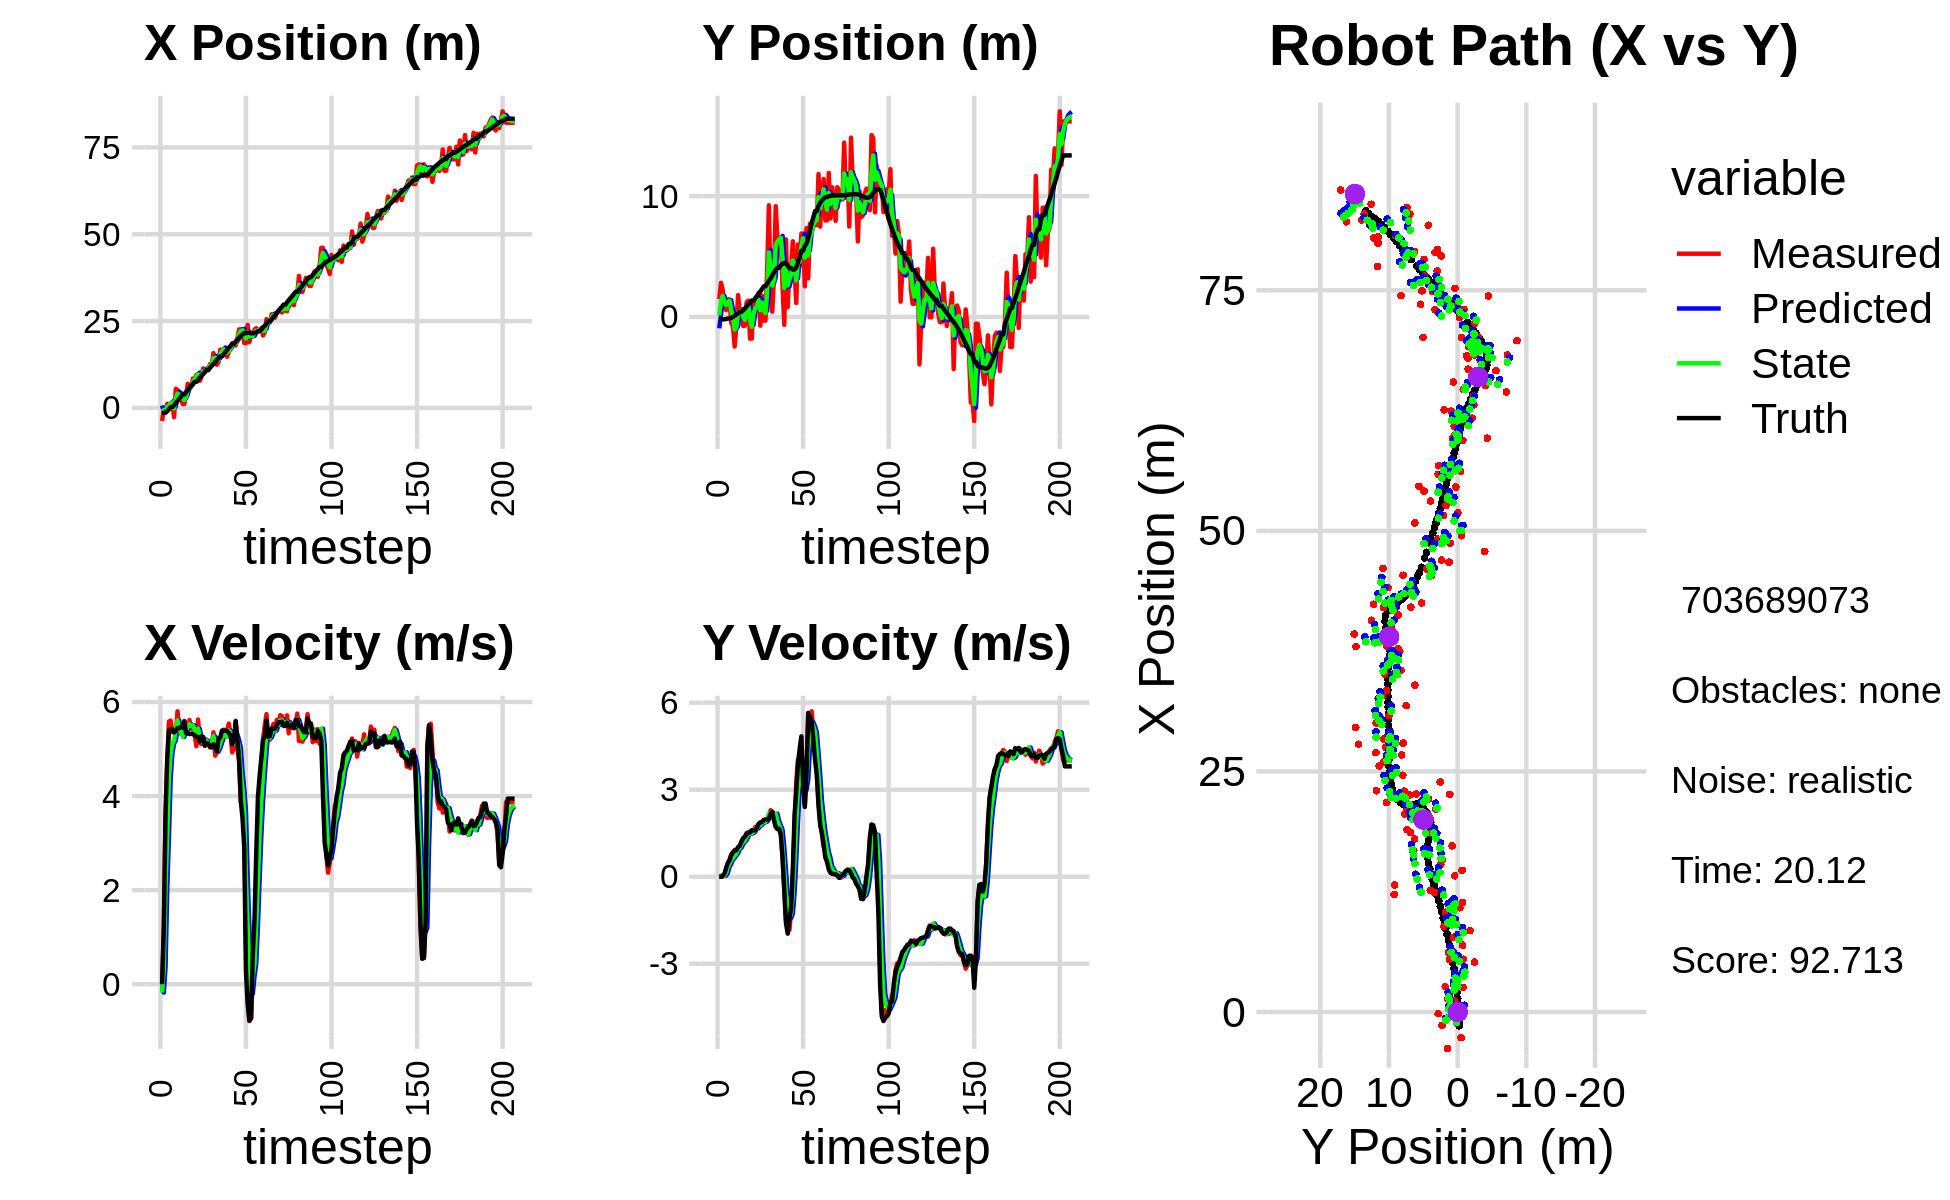

The table this chart was drawn from, first rows:
1.315291284911092928e+00, -2.215905106052852958e+00, 0.000000000000000000e+00, 0.000000000000000000e+00, 0.000000000000000000e+00, 0.000000000000000000e+00, 0.000000000000000000e+00, 0.000000000000000000e+00, 7.032391713459058558e-01, -9.471247439004309987e-01, 0.000000000000000000e+00, 0.000000000000000000e+00, -1.425570607620457508e+00, -2.015956993285148158e-01, 0.000000000000000000e+00, 0.000000000000000000e+00, 0.000000000000000000e+00, -4.737115814350545406e-04
-3.774953484689653749e+00, 1.464685888474011710e+00, 0.000000000000000000e+00, 0.000000000000000000e+00, 7.032391713459058558e-01, -9.471247439004309987e-01, 0.000000000000000000e+00, 0.000000000000000000e+00, -1.058159802659881743e+00, 1.514344211633845694e-01, -1.765256792564925681e-01, 1.578233148027010507e-02, -1.425570607620457508e+00, -2.015956915643634662e-01, 0.000000000000000000e+00, 0.000000000000000000e+00, 0.000000000000000000e+00, -4.737115814350545406e-04
-1.698338987025481972e-01, 2.822294326316960866e+00, 1.210000034318206685e+00, -9.625805827911364384e-05, -1.075812370585530919e+00, 1.530126543114115889e-01, -1.765256792564925681e-01, 1.578233148027010507e-02, -5.877749601308177585e-01, 1.313827207121442298e+00, 3.630541087992360527e-01, 4.398769040031613037e-02, -1.425570607620457508e+00, -2.015956915643634662e-01, 1.199999999999999956e+00, 0.000000000000000000e+00, 1.200000047683715820e+00, 7.955211185617372394e-05
-1.382284019526102137e+00, 2.263102484046942475e+00, 3.592999567559733265e+00, 1.625270600915639787e-03, -5.514695492508941976e-01, 1.318225976161473856e+00, 3.630541087992360527e-01, 4.398769040031613037e-02, -8.613826156335889772e-01, 1.741978221839054930e+00, 2.020836131480399089e+00, 4.210984492801658069e-02, -1.329115987378872266e+00, -2.015645974322378964e-01, 3.600000000000000089e+00, 2.900000000000000147e-02, 3.599999904632568359e+00, -4.523436364252120256e-04
1.195495247245118575e+00, 7.246256805984889748e-01, 4.715451054514487872e+00, 7.195907213776049638e-02, -6.592990024855490683e-01, 1.746189206331856481e+00, 2.020836131480399089e+00, 4.210984492801658069e-02, 3.244338589284102570e-01, 1.298766104899218066e+00, 3.148276220221416288e+00, 3.495865136423799424e-02, -9.493819482021068623e-01, -1.983034882306347335e-01, 4.799000000000000377e+00, 9.500000000000000111e-02, 4.800000190734863281e+00, -1.525908894836902618e-02
5.398814082200621423e-01, 5.600443227956308778e-01, 5.586689124131452466e+00, 2.656179679556541773e-01, 6.392614809505519080e-01, 1.302261970035641925e+00, 3.148276220221416288e+00, 3.495865136423799424e-02, 6.179504192986099431e-01, 9.796384937977070662e-01, 4.374493155928875332e+00, 1.225634875435988869e-01, -3.453437094033700028e-01, -1.778980756329117674e-01, 5.400000000000000355e+00, 2.899999999999999800e-01, 5.407999992370605469e+00, -4.750901460647583008e-02
1.332661389677596731e+00, 1.445122331160780593e+00, 5.604204430624426969e+00, 4.593727571077961813e-01, 1.055399734891497410e+00, 9.918948425520669465e-01, 4.374493155928875332e+00, 1.225634875435988869e-01, 1.228868041987858595e+00, 1.190151188927554227e+00, 4.905570025175469695e+00, 3.331577864276812351e-01, 2.780808204448096399e-01, -1.354844863223909901e-01, 5.424999999999999822e+00, 4.719999999999999751e-01, 5.445000171661376953e+00, -8.178646117448806763e-02
1.332661389677596731e+00, 1.445122331160780593e+00, 5.358799244777301851e+00, 5.883446550710701439e-01, 1.719425044505405564e+00, 1.223466967570322250e+00, 4.905570025175469695e+00, 3.331577864276812351e-01, 1.551959907622371793e+00, 1.334487245064303274e+00, 5.116379323829940873e+00, 4.419659875550205896e-01, 2.780808204448096399e-01, -1.354844863223909901e-01, 5.416000000000000369e+00, 5.629999999999999449e-01, 5.445000171661376953e+00, -1.093524172902107239e-01
-2.662267804837587182e+00, -5.049830525767576850e-01, 5.411351169558060725e+00, 7.709963654066723793e-01, 2.063597840005365835e+00, 1.378683843819805244e+00, 5.116379323829940873e+00, 4.419659875550205896e-01, -1.331536806342699109e-01, 5.505909322617059676e-01, 5.180866809773227111e+00, 5.770638516513066918e-01, 7.965515844732385942e-01, -8.452914649542804526e-02, 5.352999999999999758e+00, 7.399999999999999911e-01, 5.403999805450439453e+00, -1.415250897407531738e-01
5.484922766692791996e+00, -7.880388199544000605e-01, 5.325221098782881413e+00, 7.587247590297929722e-01, 3.849330003430527780e-01, 6.082973174268366812e-01, 5.180866809773227111e+00, 5.770638516513066918e-01, 2.672364685677052876e+00, -9.362568546688376792e-03, 5.399319266115341520e+00, 6.461222587291302055e-01, 1.408474802903373790e+00, -5.146472897461080304e-03, 5.381999999999999673e+00, 8.469999999999999751e-01, 5.447999954223632812e+00, -1.579788327217102051e-01
5.195037722394090451e+00, -2.453045710092931486e+00, 5.801840243172141420e+00, 9.242698700640568088e-01, 3.212296612288587205e+00, 5.524965732622465209e-02, 5.399319266115341520e+00, 6.461222587291302055e-01, 4.144215716144727502e+00, -1.047488244762665222e+00, 5.611015226017996405e+00, 7.317582105268688464e-01, 2.023266672425843904e+00, 8.920706838730921295e-02, 5.447000000000000064e+00, 8.970000000000000195e-01, 5.519999980926513672e+00, -1.579788327217102051e-01
2.565391778600161654e+00, -7.870157209088788353e-01, 5.333118514959549472e+00, 8.846945180105452167e-01, 4.705317238746527408e+00, -9.743124237099782814e-01, 5.611015226017996405e+00, 7.317582105268688464e-01, 3.737043056512610928e+00, -8.837095244078135847e-01, 5.419717150127553396e+00, 8.002054368275590690e-01, 2.646313548098194524e+00, 1.908573060543754529e-01, 5.443999999999999950e+00, 9.130000000000000338e-01, 5.519999980926513672e+00, -1.643898934125900269e-01
2.633504747739813467e+00, 1.798997417868820614e+00, 5.348218721365260997e+00, 9.503590106053284581e-01, 4.279014771525366356e+00, -8.036889807250576778e-01, 5.419717150127553396e+00, 8.002054368275590690e-01, 3.517347828056665904e+00, 3.406880508583886025e-01, 5.358570289504018369e+00, 9.588860923674022985e-01, 3.263295054277564500e+00, 2.964036621574359653e-01, 5.471000000000000085e+00, 1.024999999999999911e+00, 5.565999984741210938e+00, -1.758607029914855957e-01
1.141812920537745635e+00, 4.676949871893344435e-01, 5.309039800925273056e+00, 1.040285893968764031e+00, 4.053204857007068007e+00, 4.365766600951288545e-01, 5.358570289504018369e+00, 9.588860923674022985e-01, 2.735181555649378815e+00, 4.539938256590941301e-01, 5.259401546657405113e+00, 9.954145619953286284e-01, 3.888615488968692357e+00, 4.160843348722040869e-01, 5.461999999999999744e+00, 1.070000000000000062e+00, 5.565999984741210938e+00, -1.934946030378341675e-01
1.141812920537745635e+00, 4.676949871893344435e-01, 5.598664022747995794e+00, 1.215073334987837317e+00, 3.261121710315119326e+00, 5.535352818586269930e-01, 5.259401546657405113e+00, 9.954145619953286284e-01, 2.295117815375964376e+00, 5.159599351251135113e-01, 5.374502225337121963e+00, 1.115480195891284110e+00, 3.888615488968692357e+00, 4.160843348722040869e-01, 5.581999999999999851e+00, 1.207999999999999963e+00, 5.711999893188476562e+00, -2.137148529291152954e-01
3.896071016355950878e+00, -7.469409851402050160e-01, 5.368400728902119390e+00, 1.331253594570822152e+00, 2.832568037909676484e+00, 6.275079547142419223e-01, 5.374502225337121963e+00, 1.115480195891284110e+00, 3.314876865450241628e+00, 2.135288864140616472e-02, 5.398147187122622093e+00, 1.200576108287281230e+00, 4.527502893923824878e+00, 5.494369120487661018e-01, 5.341000000000000192e+00, 1.326999999999999957e+00, 5.504000186920166016e+00, -2.430761605501174927e-01
6.948891162213657324e+00, -7.270203376841281040e-01, 5.418872086110147812e+00, 1.343769458996575850e+00, 3.854691584162504014e+00, 1.414104994701342877e-01, 5.398147187122622093e+00, 1.200576108287281230e+00, 5.276257992843631506e+00, -2.404675241694195775e-01, 5.468592962163846494e+00, 1.256236411078651916e+00, 5.141117930064457830e+00, 6.977349966057767583e-01, 5.326999999999999957e+00, 1.381999999999999895e+00, 5.504000186920166016e+00, -2.430761605501174927e-01
5.485527604604277130e+00, 1.209980175680951175e+00, 5.615769755115360695e+00, 1.512939483271332097e+00, 5.823117289060015800e+00, -1.148438830615543804e-01, 5.468592962163846494e+00, 1.256236411078651916e+00, 5.672316823303604316e+00, 4.882559818135461249e-01, 5.529388007688249118e+00, 1.386639444316837277e+00, 5.754767298546221710e+00, 8.598818038193419833e-01, 5.318999999999999950e+00, 1.477999999999999980e+00, 5.519999980926513672e+00, -2.631610035896301270e-01
6.164460018285331522e+00, 1.342794761870322651e+00, 5.432954286559751544e+00, 1.528968385218042458e+00, 6.225255624072429050e+00, 6.269199262452298527e-01, 5.529388007688249118e+00, 1.386639444316837277e+00, 6.194963391031193645e+00, 9.424460328697177314e-01, 5.483749274729920131e+00, 1.483375374901529709e+00, 6.365967630898265561e+00, 1.030933067761670596e+00, 5.323000000000000398e+00, 1.506999999999999895e+00, 5.532000064849853516e+00, -2.743294835090637207e-01
8.459231853278414093e+00, -1.804087832299520189e+00, 5.437838377774767196e+00, 1.555715697248921670e+00, 6.743338318504185303e+00, 1.090783570359870724e+00, 5.483749274729920131e+00, 1.483375374901529709e+00, 7.523215264949775438e+00, -2.007653481406164175e-01, 5.502665182495286800e+00, 1.485758084770613330e+00, 6.976794123691460570e+00, 1.205626056427034465e+00, 5.315000000000000391e+00, 1.532000000000000028e+00, 5.532000064849853516e+00, -2.786477506160736084e-01
8.459231853278414093e+00, -1.804087832299520189e+00, 5.316819251478099417e+00, 1.588342430435998320e+00, 8.073481783199303763e+00, -5.218953966355507901e-02, 5.502665182495286800e+00, 1.485758084770613330e+00, 8.245685315661082981e+00, -8.233278265578480859e-01, 5.424954903160411845e+00, 1.496770474288951158e+00, 7.484185098967103045e+00, 1.357094333267382380e+00, 5.293000000000000149e+00, 1.602000000000000091e+00, 5.531000137329101562e+00, -2.902997136116027832e-01
9.522875666301418462e+00, 1.246207475536611042e+00, 5.059577425313599441e+00, 1.551108745146116741e+00, 8.788180805977123811e+00, -6.736507791289529923e-01, 5.424954903160411845e+00, 1.496770474288951158e+00, 9.115691044824281164e+00, 1.864685107460487545e-01, 5.271623322512084542e+00, 1.544108957042880315e+00, 7.484185098967103045e+00, 1.357094333267382380e+00, 5.259999999999999787e+00, 1.596000000000000085e+00, 5.495999813079833984e+00, -2.974722981452941895e-01
9.568623661425323945e+00, 1.254107669051024887e+00, 5.627645394929086997e+00, 1.717865316004438370e+00, 9.642853377075489618e+00, 3.408794064503367638e-01, 5.271623322512084542e+00, 1.544108957042880315e+00, 9.617254315083862082e+00, 7.440553040614266145e-01, 5.434649821171714912e+00, 1.660650554257353972e+00, 8.085888743298761838e+00, 1.540562556008540751e+00, 5.256000000000000227e+00, 1.606999999999999984e+00, 5.495999813079833984e+00, -2.962706387042999268e-01
7.773729324305443278e+00, 6.237166372877065434e-01, 5.140555996056644261e+00, 1.679627330358299586e+00, 1.016071929720103384e+01, 9.101203594871620783e-01, 5.434649821171714912e+00, 1.660650554257353972e+00, 9.066972297559265925e+00, 7.828902038996801149e-01, 5.243409022093447724e+00, 1.666080378888738167e+00, 8.686665415208183916e+00, 1.725414201707102801e+00, 5.160000000000000142e+00, 1.685999999999999943e+00, 5.427999973297119141e+00, -3.158052265644073486e-01
8.886726260033348979e+00, 2.002227082848629269e+00, 5.102869287235369811e+00, 1.769611902262229197e+00, 9.591313199768610076e+00, 9.494982417885539094e-01, 5.243409022093447724e+00, 1.666080378888738167e+00, 9.265788506448156880e+00, 1.414099638650101465e+00, 5.163173871393798464e+00, 1.747215135768000360e+00, 9.286913752023668422e+00, 1.922870919945441903e+00, 5.270999999999999908e+00, 1.826999999999999957e+00, 5.578000068664550781e+00, -3.338101506233215332e-01
1.136879122210613957e+01, -7.276811148428197207e-01, 5.189897833662750593e+00, 1.871430379387366338e+00, 9.782105893587536016e+00, 1.588821152226901567e+00, 5.163173871393798464e+00, 1.747215135768000360e+00, 1.050615757726858135e+01, 5.590071169089976255e-01, 5.211390496009646434e+00, 1.776360009031097142e+00, 9.791539072442063230e+00, 2.097961470686581009e+00, 5.256999999999999673e+00, 1.864999999999999991e+00, 5.578000068664550781e+00, -3.460786640644073486e-01
1.037870796028720299e+01, 1.755440876896462221e+00, 5.200245343377275731e+00, 1.875161598122572215e+00, 1.102729662686954626e+01, 7.366431178121073398e-01, 5.211390496009646434e+00, 1.776360009031097142e+00, 1.073050248418829256e+01, 1.186543612713431450e+00, 5.192135264960163532e+00, 1.853279005038830585e+00, 1.037829863982410217e+01, 2.310450599157387597e+00, 5.067999999999999616e+00, 1.885999999999999899e+00, 5.407000064849853516e+00, -3.460786640644073486e-01
1.084177058179874642e+01, -3.115131406502137934e-01, 5.173285012584767806e+00, 1.951143517847115705e+00, 1.124971601068430971e+01, 1.371871513217314487e+00, 5.192135264960163532e+00, 1.853279005038830585e+00, 1.106323665822893787e+01, 6.240261225007722734e-01, 5.174236612659270484e+00, 1.877400875449510176e+00, 1.095424163333146517e+01, 2.527889773966663700e+00, 5.123999999999999666e+00, 1.959000000000000075e+00, 5.486000061035156250e+00, -3.606608808040618896e-01
1.084177058179874642e+01, -3.115131406502137934e-01, 5.120747693850058013e+00, 1.962702553946402917e+00, 1.158066031949486430e+01, 8.117662100457232466e-01, 5.174236612659270484e+00, 1.877400875449510176e+00, 1.124174585753742051e+01, 3.169103721371436255e-01, 5.133295173640127551e+00, 1.896514712615003928e+00, 1.095424163333146517e+01, 2.527889773966663700e+00, 5.118999999999999773e+00, 1.971999999999999975e+00, 5.486000061035156250e+00, -3.660138249397277832e-01
1.263338780346446200e+01, 3.976874992995667046e+00, 5.035047361735913718e+00, 1.959771860698186874e+00, 1.175507537490143406e+01, 5.065618433986440738e-01, 5.133295173640127551e+00, 1.896514712615003928e+00, 1.215378143512924680e+01, 2.056887943718225475e+00, 5.107251631670338909e+00, 1.974917879084798766e+00, 1.154448401932921975e+01, 2.754968211258452815e+00, 5.046000000000000263e+00, 1.971000000000000085e+00, 5.416999816894531250e+00, -3.711841702461242676e-01
1.222093065783852595e+01, 9.241610571624256920e+00, 5.081845122882080013e+00, 2.047997106998562966e+00, 1.266450659829628123e+01, 2.254379731626705130e+00, 5.107251631670338909e+00, 1.974917879084798766e+00, 1.246125153520519646e+01, 5.338461871135672610e+00, 5.085738097631504750e+00, 2.173005441377102720e+00, 1.213410842397492040e+01, 2.985324427384790091e+00, 5.032000000000000028e+00, 2.004999999999999893e+00, 5.416999816894531250e+00, -3.830921947956085205e-01
1.578879392113069180e+01, 2.257385239915297603e+00, 5.355394338905583140e+00, 2.293911498718688602e+00, 1.296982534496834738e+01, 5.555762415273383326e+00, 5.085738097631504750e+00, 2.173005441377102720e+00, 1.426206209170291039e+01, 4.088954175295900662e+00, 5.273598114177655560e+00, 2.183956445941876989e+00, 1.261867225116049696e+01, 3.182577654980436321e+00, 5.102000000000000313e+00, 2.165999999999999925e+00, 5.543000221252441406e+00, -4.046933948993682861e-01
1.415624088046534190e+01, 4.327059245429367151e-01, 4.859571086525373396e+00, 2.157558092381366865e+00, 1.478942190312067595e+01, 4.307349819890088582e+00, 5.273598114177655560e+00, 2.183956445941876989e+00, 1.449102089521158554e+01, 2.596584931038635524e+00, 5.067632331081989072e+00, 2.083226576271376196e+00, 1.320371901925618552e+01, 3.434122845740664065e+00, 5.067999999999999616e+00, 2.242999999999999883e+00, 5.541999816894531250e+00, -4.178374111652374268e-01
1.243295073445214349e+01, 3.398014083771692118e+00, 4.919893001675275990e+00, 2.184339887289252768e+00, 1.499778412831978436e+01, 2.804907588665773055e+00, 5.067632331081989072e+00, 2.083226576271376196e+00, 1.382390804539972073e+01, 3.072576511821680345e+00, 4.942163727924802075e+00, 2.140880396675425512e+00, 1.378197371952874306e+01, 3.686514422167695759e+00, 4.947000000000000064e+00, 1.937000000000000055e+00, 5.313000202178955078e+00, -4.178374111652374268e-01
1.320579171137610786e+01, 9.168061301626261539e+00, 5.156217152696354056e+00, 1.956693180234459373e+00, 1.431812441819220183e+01, 3.286664551489222763e+00, 4.942163727924802075e+00, 2.140880396675425512e+00, 1.381469593048391786e+01, 5.882123047740694943e+00, 5.016949747463517184e+00, 2.174047680135756000e+00, 1.435252273032121195e+01, 3.899932906614666628e+00, 5.224000000000000199e+00, 1.709999999999999964e+00, 5.497000217437744141e+00, -3.626945614814758301e-01
1.674900817860105917e+01, 6.398547456192186011e+00, 5.139763905731530080e+00, 1.649614633774862948e+00, 1.431639090523026958e+01, 6.099527815754270499e+00, 5.016949747463517184e+00, 2.174047680135756000e+00, 1.542952373502374286e+01, 6.216165129635464304e+00, 5.127830384777882777e+00, 1.923828855123067783e+00, 1.485322082018013568e+01, 4.061577841673114087e+00, 5.245000000000000107e+00, 1.643999999999999906e+00, 5.497000217437744141e+00, -3.105657696723937988e-01
1.674900817860105917e+01, 6.398547456192186011e+00, 5.332956585689448303e+00, 1.635132661643475593e+00, 1.594230677350153158e+01, 6.408548015147770727e+00, 5.127830384777882777e+00, 1.923828855123067783e+00, 1.631525670922782822e+01, 6.400929149520997008e+00, 5.240799106231171400e+00, 1.772973152762505444e+00, 1.485322082018013568e+01, 4.061577841673114087e+00, 5.392000000000000348e+00, 1.655000000000000027e+00, 5.639999866485595703e+00, -2.975090444087982178e-01
1.688079583643185799e+01, 6.536399409542193339e+00, 5.410702312874031250e+00, 1.455304545310715847e+00, 1.683933661985094687e+01, 6.578226464797247708e+00, 5.240799106231171400e+00, 1.772973152762505444e+00, 1.686190620367464632e+01, 6.549794025895226746e+00, 5.320566775508416946e+00, 1.617427610641563485e+00, 1.547224128209829530e+01, 4.250997587930783084e+00, 5.387999999999999901e+00, 1.449999999999999956e+00, 5.578999996185302734e+00, -2.627494931221008301e-01
1.534279352403986252e+01, 2.461050079108064281e+00, 5.311756259817504322e+00, 6.468729705239036898e-01, 1.739396288122548739e+01, 6.711536786959382717e+00, 5.320566775508416946e+00, 1.617427610641563485e+00, 1.645694146265199009e+01, 4.821687639515157997e+00, 5.271187252332561357e+00, 1.021771093816644882e+00, 1.608457458013105423e+01, 4.408041045637502542e+00, 5.392000000000000348e+00, 6.550000000000000266e-01, 5.432000160217285156e+00, -1.211846396327018738e-01
1.472764396657815666e+01, -6.580485848667987359e-01, 5.400493656777642926e+00, -4.594225616257970324e-01, 1.698406018788524463e+01, 4.923864748896822796e+00, 5.271187252332561357e+00, 1.021771093816644882e+00, 1.595661824515033800e+01, 2.393708674555314442e+00, 5.281293782674592485e+00, 2.089372015133319493e-01, 1.670688521817172756e+01, 4.472312018901380526e+00, 5.381999999999999673e+00, -4.560000000000000164e-01, 5.401000022888183594e+00, 8.486614376306533813e-02
1.615761184692334851e+01, 6.415966316802316882e+00, 5.540434435247308720e+00, -1.488877139799092308e+00, 1.648474762341779609e+01, 2.414602394706647726e+00, 5.281293782674592485e+00, 2.089372015133319493e-01, 1.634097475505767960e+01, 4.162063585775925389e+00, 5.394310838873988878e+00, -5.869374702811787081e-01, 1.732397162907713550e+01, 4.409115835814651163e+00, 5.341999999999999638e+00, -1.612999999999999989e+00, 5.579999923706054688e+00, 2.625271081924438477e-01
1.726793724296381072e+01, 8.003690700049947981e-01, 5.290308664046710518e+00, -1.421661013127508477e+00, 1.688040583894508018e+01, 4.103369838747807918e+00, 5.394310838873988878e+00, -5.869374702811787081e-01, 1.705511188973880010e+01, 2.608497940914687341e+00, 5.354615989373145979e+00, -1.049693401234078394e+00, 1.783256232701311106e+01, 4.258235976830476943e+00, 5.290000000000000036e+00, -1.961000000000000076e+00, 5.642000198364257812e+00, 2.625271081924438477e-01
1.862350794674562948e+01, 4.058125937510298264e+00, 4.928081962079088107e+00, -1.836052104209846103e+00, 1.759057348867611381e+01, 2.503528600791279590e+00, 5.354615989373145979e+00, -1.049693401234078394e+00, 1.805304670692382274e+01, 3.180518263485410557e+00, 5.179519655759657226e+00, -1.423896889854626924e+00, 1.844382560251609959e+01, 4.041033789800861697e+00, 5.104000000000000092e+00, -1.459999999999999964e+00, 5.309000015258789062e+00, 3.566379547119140625e-01
1.862350794674562948e+01, 4.058125937510298264e+00, 5.031755369558955415e+00, -1.165616792456422690e+00, 1.857099867249978686e+01, 3.038128574499947998e+00, 5.179519655759657226e+00, -1.423896889854626924e+00, 1.859179058238589022e+01, 3.499470580605267944e+00, 5.112112247839903922e+00, -1.280127816781654770e+00, 1.844382560251609959e+01, 4.041033789800861697e+00, 5.201999999999999957e+00, -1.060999999999999943e+00, 5.309000015258789062e+00, 2.276369333267211914e-01
1.796909868713957792e+01, 6.259622618764185020e+00, 5.600952460105806274e+00, -2.303604601999547155e-02, 1.910300180716988194e+01, 3.371457798927102623e+00, 5.112112247839903922e+00, -1.280127816781654770e+00, 1.859577217432542895e+01, 4.666318391008662303e+00, 5.313888543476354087e+00, -5.721861512172757847e-01, 1.904958617674948584e+01, 3.911035106022568097e+00, 5.588000000000000078e+00, 2.670000000000000151e-01, 5.593999862670898438e+00, 4.112856928259134293e-03
1.998601067041208523e+01, 3.927197459081289033e+00, 5.008166301403644383e+00, 1.716015114355214477e+00, 1.912716102867306489e+01, 4.609099775886934758e+00, 5.313888543476354087e+00, -5.721861512172757847e-01, 1.951273377986196067e+01, 4.369958356024079116e+00, 5.191003838581205621e+00, 5.456407513896633921e-01, 1.969222342902711631e+01, 3.927494093659659402e+00, 5.198999999999999844e+00, 2.116999999999999993e+00, 5.613999843597412109e+00, -3.301060795783996582e-01
2.261889207315984862e+01, 1.149358079217525086e+00, 4.725601079203240573e+00, 3.270581896155888568e+00, 2.003183416372008097e+01, 4.424522431163045333e+00, 5.191003838581205621e+00, 5.456407513896633921e-01, 2.120317777770420875e+01, 3.015016039578664042e+00, 5.032222721024914414e+00, 1.881160455033024537e+00, 2.020099818637101308e+01, 4.101118133377738673e+00, 4.780000000000000249e+00, 2.943999999999999950e+00, 5.613999843597412109e+00, -6.054033041000366211e-01
2.265576958602107638e+01, 5.998536155581589036e+00, 3.864995043582029943e+00, 4.024700294636349263e+00, 2.170640004980669957e+01, 3.203132085081966451e+00, 5.032222721024914414e+00, 1.881160455033024537e+00, 2.211471423985384988e+01, 4.505455108997698410e+00, 4.511576028966679530e+00, 2.988135521816194462e+00, 2.072678649412746665e+01, 4.481846854842281402e+00, 3.899999999999999911e+00, 3.902000000000000135e+00, 5.517000198364257812e+00, -8.056376576423645020e-01
2.214505070389083841e+01, 4.217053458417524325e+00, 3.745166440327226010e+00, 3.899920260150586238e+00, 2.256587184275051783e+01, 4.804268661179317945e+00, 4.511576028966679530e+00, 2.988135521816194462e+00, 2.235710743020643321e+01, 4.558124162316961936e+00, 4.146631798871613483e+00, 3.444540272027554639e+00, 2.116446197013144470e+01, 4.945160434373758740e+00, 3.520999999999999908e+00, 4.410999999999999588e+00, 5.644000053405761719e+00, -8.056376576423645020e-01
1.866340100695598281e+01, 6.902501508968398092e+00, 3.332390809604789172e+00, 4.474417554218330650e+00, 2.277177061009359349e+01, 4.902578189519717355e+00, 4.146631798871613483e+00, 3.444540272027554639e+00, 2.087817476920489312e+01, 5.819690456621627206e+00, 3.678019690914174689e+00, 3.988819326740869364e+00, 2.152631556964701076e+01, 5.469062373837028979e+00, 2.903999999999999915e+00, 4.839000000000000412e+00, 5.644000053405761719e+00, -9.306538701057434082e-01
1.866340100695598281e+01, 6.902501508968398092e+00, 8.103616165921896375e-01, 3.271118047246586169e+00, 2.124597673829631006e+01, 6.218572389295713876e+00, 3.678019690914174689e+00, 3.988819326740869364e+00, 2.000457103076571741e+01, 6.510124734571552274e+00, 2.290232401942718266e+00, 3.634611874762064598e+00, 2.152631556964701076e+01, 5.469062373837028979e+00, 2.750000000000000222e-01, 3.232000000000000206e+00, 3.243999958038330078e+00, -1.327953100204467773e+00
2.390004670623904914e+01, 2.528373286491892191e+00, -2.221217817823602503e-01, 2.473044907187815333e+00, 2.023359427095999052e+01, 6.873585922047758423e+00, 2.290232401942718266e+00, 3.634611874762064598e+00, 2.185355773949619262e+01, 4.910979424243119951e+00, 1.205453411599517022e+00, 2.983540466878546571e+00, 2.162450015534551184e+01, 5.886903807330788219e+00, -4.239999999999999880e-01, 2.407000000000000028e+00, 2.444000005722045898e+00, -1.660373091697692871e+00
1.894926631445974863e+01, 7.350301071841336409e+00, -7.820461989907350198e-01, 3.605152415712311598e+00, 2.197410308065614259e+01, 5.209333470930974208e+00, 1.205453411599517022e+00, 2.983540466878546571e+00, 2.054980524707350753e+01, 6.167081243010591685e+00, 2.163175320042953764e-01, 3.344229688193872008e+00, 2.160267817971993409e+01, 6.074261710732447916e+00, -7.730000000000000204e-01, 3.560999999999999943e+00, 3.644000053405761719e+00, -1.784411311149597168e+00
2.107110989084445762e+01, 3.192927167794033405e+00, -7.205801985367770168e-01, 5.650237278854713274e+00, 2.057143700027393862e+01, 6.501504211829979063e+00, 2.163175320042953764e-01, 3.344229688193872008e+00, 2.077936372301283185e+01, 5.090683295556945431e+00, -2.073859331911148129e-01, 4.433985608679268609e+00, 2.151361548863164685e+01, 6.498008296348788626e+00, -7.189999999999999725e-01, 5.641000000000000014e+00, 5.686999797821044922e+00, -1.697642564773559570e+00
2.058325159520541803e+01, 7.714406238010829142e+00, 6.105336905256809610e-01, 5.372420154271202897e+00, 2.075862512969371920e+01, 5.534081856424871937e+00, -2.073859331911148129e-01, 4.433985608679268609e+00, 2.069623185251588993e+01, 6.514925849897910126e+00, 1.682828034554257335e-01, 4.956560782113012209e+00, 2.144805324011415948e+01, 7.133204505738615531e+00, 6.280000000000000027e-01, 5.508000000000000007e+00, 5.544000148773193359e+00, -1.457639575004577637e+00
2.256720673982786707e+01, 6.985053107999006805e+00, 6.480215854288383648e-01, 5.702296662716647369e+00, 2.071306013286143255e+01, 7.010581928109210992e+00, 1.682828034554257335e-01, 4.956560782113012209e+00, 2.157010625807654947e+01, 7.018281769995823538e+00, 4.318667594126366915e-01, 5.327554710676917438e+00, 2.153548705506627670e+01, 7.768005416302785626e+00, 1.385999999999999899e+00, 5.368000000000000327e+00, 5.544000148773193359e+00, -1.457639575004577637e+00
2.294974720430528237e+01, 7.757312700825054641e+00, 2.120950030177974899e+00, 5.031219671814478822e+00, 2.161329293401781371e+01, 7.551037241063514927e+00, 4.318667594126366915e-01, 5.327554710676917438e+00, 2.226011191170795911e+01, 7.637384023515192411e+00, 1.245203279825328080e+00, 5.180383847026058142e+00, 2.174097812107349625e+01, 8.257984683779072910e+00, 2.769000000000000128e+00, 4.708000000000000185e+00, 5.461999893188476562e+00, -1.171844840049743652e+00
2.217603787740003085e+01, 7.599374577370396011e+00, 3.403195685717686381e+00, 4.815897236249893076e+00, 2.238463223969049309e+01, 8.155422408217798846e+00, 1.245203279825328080e+00, 5.180383847026058142e+00, 2.233602015705537980e+01, 7.899173533444943551e+00, 2.241961034062172509e+00, 4.988853030774022201e+00, 2.211274135055434087e+01, 8.761194750986589952e+00, 3.983999999999999986e+00, 4.011000000000000121e+00, 5.652999877929687500e+00, -9.556154012680053711e-01
2.217603787740003085e+01, 7.599374577370396011e+00, 4.275282810956530177e+00, 3.661638976017009384e+00, 2.256021626046159767e+01, 8.398058836522345416e+00, 2.241961034062172509e+00, 4.988853030774022201e+00, 2.242875074882772779e+01, 8.021399365699471318e+00, 3.177003822685064982e+00, 4.296850250302646224e+00, 2.211274135055434087e+01, 8.761194750986589952e+00, 4.427999999999999936e+00, 3.513999999999999790e+00, 5.652999877929687500e+00, -7.082365751266479492e-01
2.299005106068921123e+01, 1.182887963952409294e+01, 4.706139431363417280e+00, 2.590489912877019130e+00, 2.274645113109623296e+01, 8.451084390729736384e+00, 3.177003822685064982e+00, 4.296850250302646224e+00, 2.289074154207137113e+01, 9.909541302741066815e+00, 3.891948690694038149e+00, 3.504319200717719518e+00, 2.260834681953459224e+01, 9.171943232369690335e+00, 4.804999999999999716e+00, 2.463000000000000078e+00, 5.399000167846679688e+00, -5.031878948211669922e-01
2.085743653763189442e+01, 7.473336264262581352e+00, 5.207620422743141297e+00, 1.895903874959796065e+00, 2.327993641114077406e+01, 1.025997322281283886e+01, 3.891948690694038149e+00, 3.504319200717719518e+00, 2.220215741829617784e+01, 8.997216469177647724e+00, 4.448923291068804353e+00, 2.631432984128279529e+00, 2.315639197792377857e+01, 9.463959262607939849e+00, 5.192000000000000171e+00, 1.772999999999999909e+00, 5.486000061035156250e+00, -3.491480946540832520e-01
... 147 more rows
